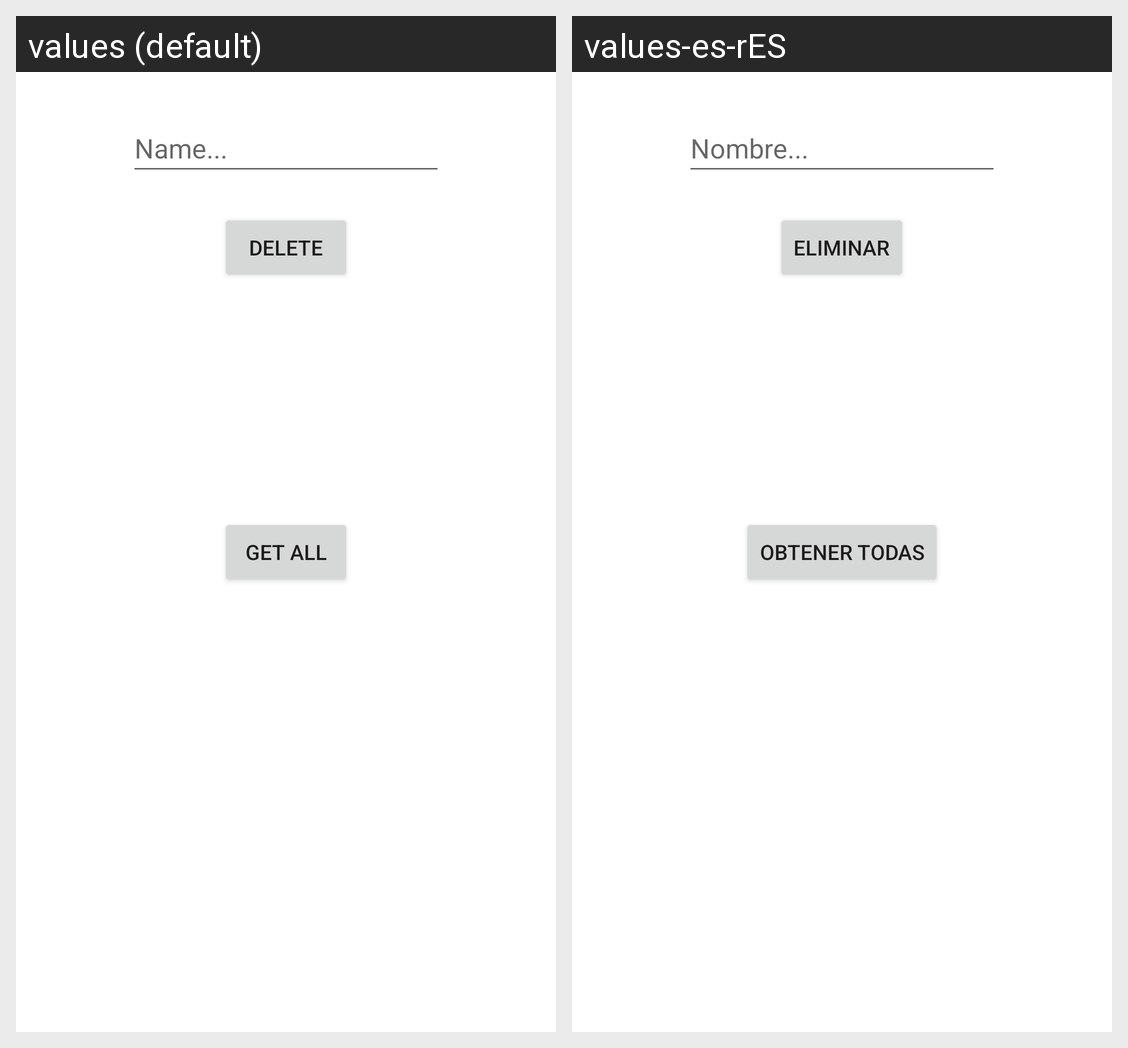

The Android screen above is rendered under two locales of the same app. Produce the string resources it draws, with the default and per-locale values.
Android screen res/layout/activity_actividad_delete.xml rendered under 2 locales, left to right: values (default), values-es-rES. Device: Nexus 5 (rendered at 1080×1920; each locale shown at half size, 540×960, under a caption strip naming it); theme Theme.TheFruitis.
Strings drawn on this screen, with the default value and each locale's value (text and hints the layout hard-codes, and strings that could not be matched under every locale, appear in the picture but are not listed):

botonEliminar
  values: Delete
  values-es-rES: Eliminar

name
  values: Name...
  values-es-rES: Nombre...

getAll
  values: Get All
  values-es-rES: Obtener todas
